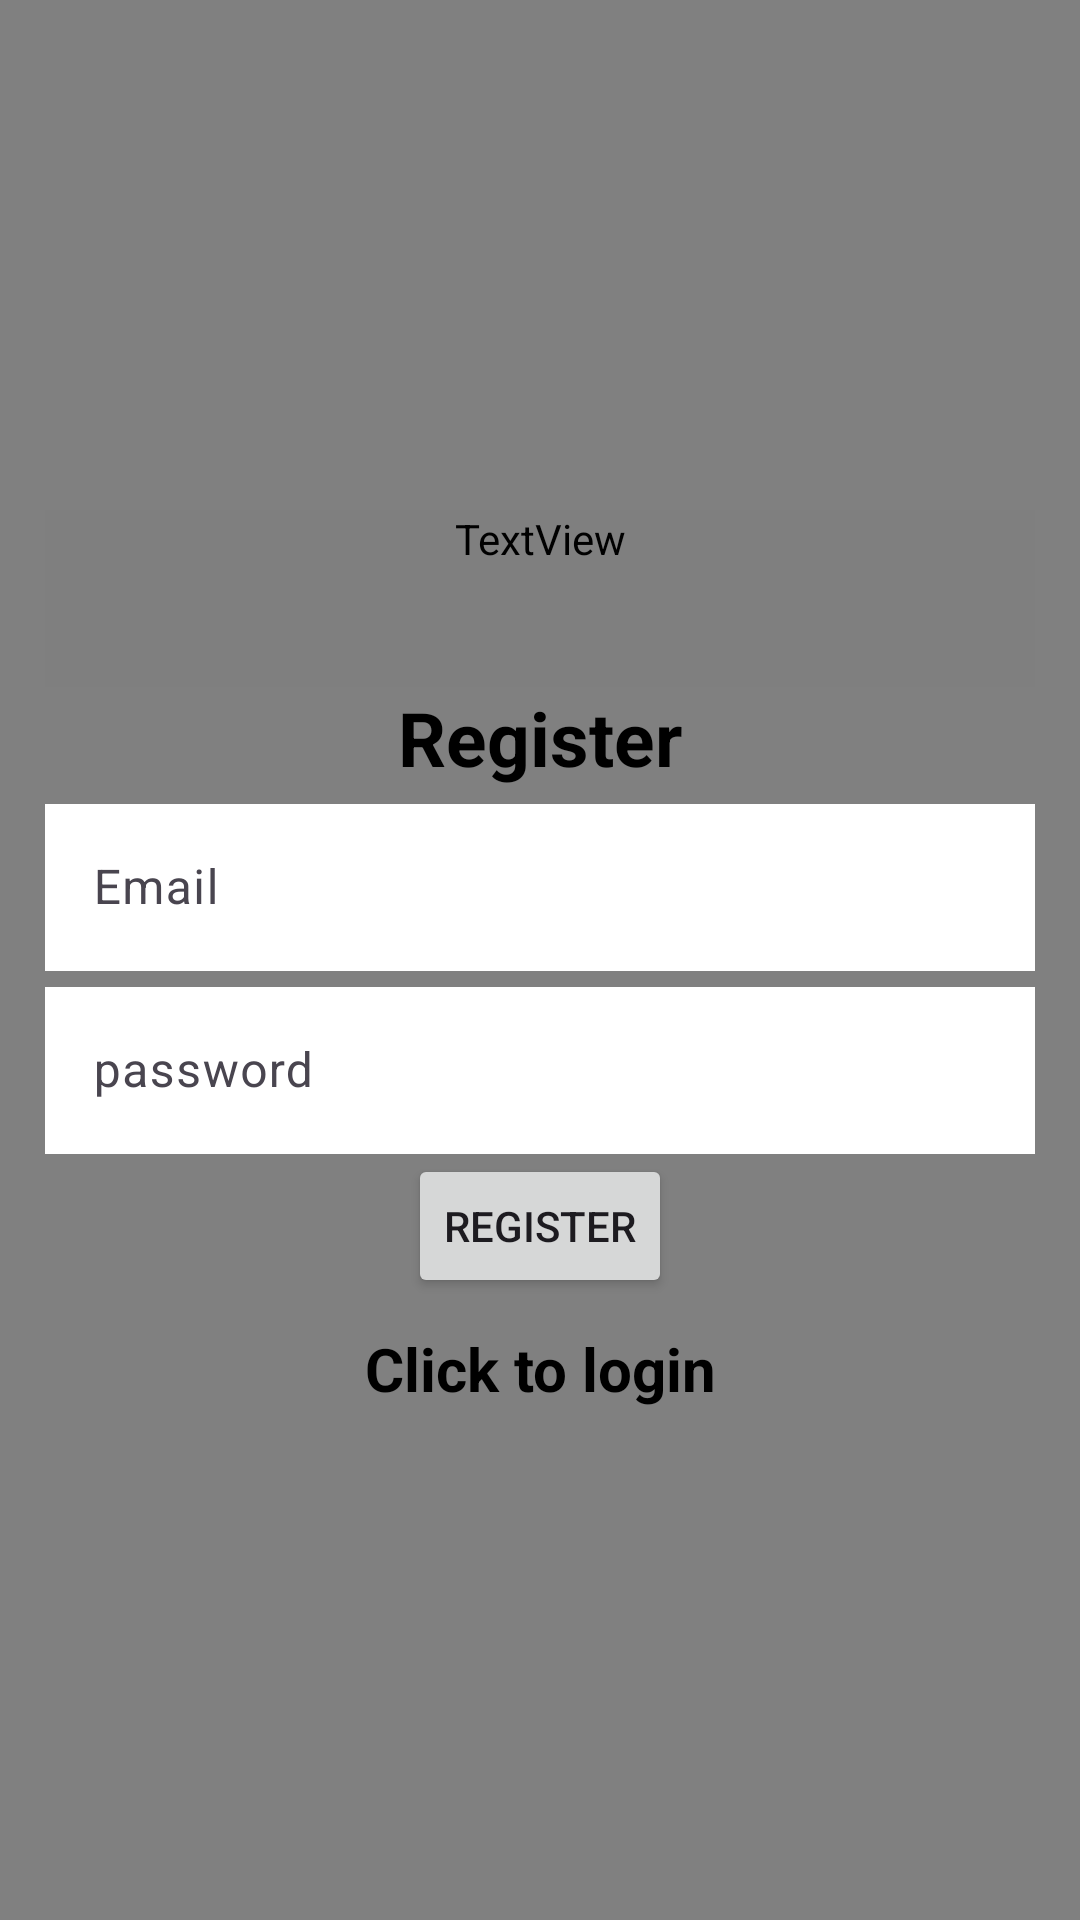

This screen was rendered from an Android layout file. Write that file and the resources it references.
<!-- AndroidManifest.xml: application theme Theme.Spots_Enhancing_app -->
<!-- res/layout/activity_register.xml -->
<?xml version="1.0" encoding="utf-8"?>
<LinearLayout xmlns:android="http://schemas.android.com/apk/res/android"
    xmlns:app="http://schemas.android.com/apk/res-auto"
    xmlns:tools="http://schemas.android.com/tools"
    android:layout_width="match_parent"
    android:orientation="vertical"
    android:layout_gravity="center"
    android:layout_height="match_parent"
    android:gravity="center_vertical"
    android:padding="15dp"
    android:background="@color/grey"
    tools:context=".Register">

    <TextView
        android:layout_width="match_parent"
        android:layout_height="wrap_content"
        android:fontFamily="@font/oswald_variablefont_wght"
        android:gravity="center"
        android:text="@string/enhanced_sports_trainer"
        android:textSize="50sp"
        android:paddingBottom="40dp"
        android:textStyle="bold"
        android:textColor="@android:color/black"/>

    <TextView
        android:text="@string/register"
        android:textSize="25sp"
        android:textStyle="bold"
        android:gravity="center"
        android:layout_width="match_parent"
        android:layout_height="wrap_content"
        android:textColor="@android:color/black"/>

    <com.google.android.material.textfield.TextInputLayout
        android:layout_width="match_parent"
        android:layout_height="wrap_content">

        <com.google.android.material.textfield.TextInputEditText
            android:id="@+id/email"
            android:hint="@string/email"
            android:layout_width="match_parent"
            android:layout_height="wrap_content"
            android:background="@android:color/white" /> 
    </com.google.android.material.textfield.TextInputLayout>

    <com.google.android.material.textfield.TextInputLayout
        android:layout_width="match_parent"
        android:layout_height="wrap_content">

        <com.google.android.material.textfield.TextInputEditText
            android:id="@+id/password"
            android:hint="@string/password"
            android:layout_width="match_parent"
            android:layout_height="wrap_content"
            android:background="@android:color/white" /> 
    </com.google.android.material.textfield.TextInputLayout>

    <ProgressBar
        android:id="@+id/progressBar"
        android:visibility="gone"
        android:layout_width="wrap_content"
        android:layout_height="wrap_content" />

    <Button
        android:id="@+id/btn_register"
        android:text="@string/register"
        android:layout_width="wrap_content"
        android:layout_height="wrap_content"
        android:layout_gravity="center" />

    <TextView
        android:textStyle="bold"
        android:textSize="20sp"
        android:gravity="center"
        android:layout_marginTop="10dp"
        android:id="@+id/loginNow"
        android:text="@string/click_to_login"
        android:layout_width="match_parent"
        android:layout_height="wrap_content"
        android:textColor="@android:color/black"/>
</LinearLayout>
<!-- resources referenced by this layout -->
<resources>
  <color name="grey">#808080</color>
  <string name="click_to_login">Click to login</string>
  <string name="email">Email</string>
  <string name="enhanced_sports_trainer">ENHANCED SPORTS TRAINER</string>
  <string name="password">password</string>
  <string name="register">Register</string>
  <style name="Theme.Spots_Enhancing_app" parent="Base.Theme.Spots_Enhancing_app" />
  <style name="Base.Theme.Spots_Enhancing_app" parent="Theme.Material3.DayNight.NoActionBar">
          
          
  
      </style>
</resources>
